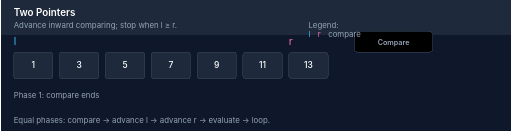
t = 0.00 s
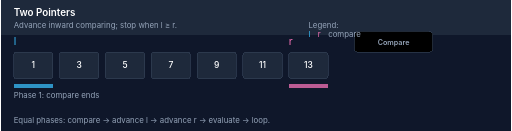
t = 1.20 s
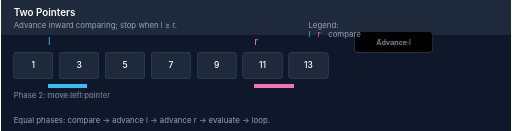
t = 2.80 s
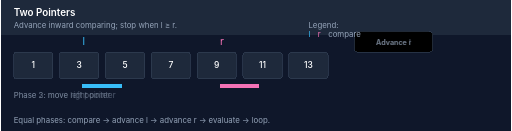
t = 4.00 s
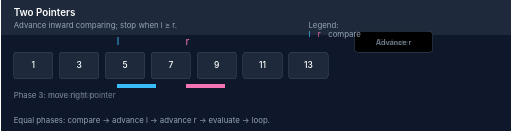
t = 5.20 s
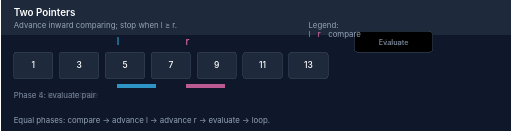
t = 6.80 s

The animated SVG that drew these frames (rendered in a browser with its animation timeline set to each time). Animation: 17 SMIL elements (animate=17); one cycle of 8.00 s, repeats indefinitely.

<svg xmlns="http://www.w3.org/2000/svg" viewBox="0 0 780 200" width="780" height="200" role="img" aria-labelledby="tpTitle tpDesc" aria-describedby="tpLegend" shape-rendering="crispEdges">
  <title id="tpTitle">Two Pointers</title>
  <desc id="tpDesc">Compare ends; move inward until meet.</desc>
  <style>
    :root { --bg:#0f172a; --panel:#1e293b; --cell-border:#334155; --text:#ffffff; --caption:#94a3b8; --left:#38bdf8; --right:#f472b6; --p1:#6366f1; --p2:#f472b6; --p3:#facc15; --p4:#10b981; --p5:#14b8a6; }
    text{font-family:Inter,Arial,sans-serif}
    .title{font-size:15px;font-weight:600;fill:var(--text)}
    .caption{font-size:12px;fill:var(--caption)}
    .cell{stroke:var(--cell-border);stroke-width:1.1;fill:var(--panel);rx:4}
    .val{font-size:13px;font-weight:500;fill:var(--text)}
    .step{font-size:11px;font-weight:600;fill:var(--caption)}
    @media (prefers-reduced-motion: reduce){ .anim{display:none} .fallback{display:block} }
    .fallback{display:none}
  </style>
  <rect x="0" y="0" width="780" height="200" fill="var(--bg)" />
  <rect x="0" y="0" width="780" height="54" fill="#1e293b" />
  <text x="20" y="24" class="title">Two Pointers</text>
  <text x="20" y="42" class="caption" id="tpLegend">Advance inward comparing; stop when l ≥ r.</text>
  <g transform="translate(20,80)">
    <rect class="cell" x="0" y="0" width="60" height="40"/>
    <rect class="cell" x="70" y="0" width="60" height="40"/>
    <rect class="cell" x="140" y="0" width="60" height="40"/>
    <rect class="cell" x="210" y="0" width="60" height="40"/>
    <rect class="cell" x="280" y="0" width="60" height="40"/>
    <rect class="cell" x="350" y="0" width="60" height="40"/>
    <rect class="cell" x="420" y="0" width="60" height="40"/>
    <text class="val" x="30" y="24" text-anchor="middle">1</text>
    <text class="val" x="100" y="24" text-anchor="middle">3</text>
    <text class="val" x="170" y="24" text-anchor="middle">5</text>
    <text class="val" x="240" y="24" text-anchor="middle">7</text>
    <text class="val" x="310" y="24" text-anchor="middle">9</text>
    <text class="val" x="380" y="24" text-anchor="middle">11</text>
    <text class="val" x="450" y="24" text-anchor="middle">13</text>
    <!-- l pointer animation -->
    <text id="lptr" class="anim" x="0" y="-12" fill="#38bdf8">l
      <animate attributeName="x" dur="8s" repeatCount="indefinite" values="0;0;70;140;210;0" keyTimes="0;0.2;0.4;0.6;0.8;1"/>
    </text>
    <!-- r pointer animation -->
    <text id="rptr" class="anim" x="420" y="-12" fill="#f472b6">r
      <animate attributeName="x" dur="8s" repeatCount="indefinite" values="420;420;350;280;210;420" keyTimes="0;0.2;0.4;0.6;0.8;1"/>
    </text>
    <!-- Compare highlight bar -->
    <rect class="anim" x="0" y="48" width="60" height="6" fill="#38bdf8" opacity="0">
      <animate attributeName="x" dur="8s" repeatCount="indefinite" values="0;0;70;140;210;0" keyTimes="0;0.2;0.4;0.6;0.8;1"/>
      <animate attributeName="opacity" dur="8s" repeatCount="indefinite" values="0;1;1;1;1;0" keyTimes="0;0.2;0.4;0.6;0.8;1"/>
    </rect>
    <rect class="anim" x="420" y="48" width="60" height="6" fill="#f472b6" opacity="0">
      <animate attributeName="x" dur="8s" repeatCount="indefinite" values="420;420;350;280;210;420" keyTimes="0;0.2;0.4;0.6;0.8;1"/>
      <animate attributeName="opacity" dur="8s" repeatCount="indefinite" values="0;1;1;1;1;0" keyTimes="0;0.2;0.4;0.6;0.8;1"/>
    </rect>
    <!-- Step counter -->
    <rect id="phaseBox" class="anim" x="520" y="-32" width="120" height="32" rx="6" fill="var(--p1)" stroke="var(--cell-border)">
      <animate attributeName="fill" dur="8s" repeatCount="indefinite" values="var(--p1);var(--p1);var(--p2);var(--p3);var(--p4);var(--p5)" keyTimes="0;0.2;0.4;0.6;0.8;1"/>
    </rect>
    <text x="580" y="-12" text-anchor="middle" class="step anim">Compare
      <animate attributeName="opacity" dur="8s" repeatCount="indefinite" values="1;1;0;0;0;0" keyTimes="0;0.2;0.4;0.6;0.8;1"/>
    </text>
    <text x="580" y="-12" text-anchor="middle" class="step anim" opacity="0">Advance l
      <animate attributeName="opacity" dur="8s" repeatCount="indefinite" values="0;0;1;0;0;0" keyTimes="0;0.2;0.4;0.6;0.8;1"/>
    </text>
    <text x="580" y="-12" text-anchor="middle" class="step anim" opacity="0">Advance r
      <animate attributeName="opacity" dur="8s" repeatCount="indefinite" values="0;0;0;1;0;0" keyTimes="0;0.2;0.4;0.6;0.8;1"/>
    </text>
    <text x="580" y="-12" text-anchor="middle" class="step anim" opacity="0">Evaluate
      <animate attributeName="opacity" dur="8s" repeatCount="indefinite" values="0;0;0;0;1;0" keyTimes="0;0.2;0.4;0.6;0.8;1"/>
    </text>
    <text x="580" y="-12" text-anchor="middle" class="step anim" opacity="0">Loop
      <animate attributeName="opacity" dur="8s" repeatCount="indefinite" values="0;0;0;0;0;1" keyTimes="0;0.2;0.4;0.6;0.8;1"/>
    </text>
    <!-- Recognition labels -->
    <text x="0" y="70" class="caption anim" opacity="1">Phase 1: compare ends
      <animate attributeName="opacity" dur="8s" repeatCount="indefinite" values="1;1;0;0;0;0" keyTimes="0;0.2;0.4;0.6;0.8;1"/>
    </text>
    <text x="0" y="70" class="caption anim" opacity="0">Phase 2: move left pointer
      <animate attributeName="opacity" dur="8s" repeatCount="indefinite" values="0;0;1;0;0;0" keyTimes="0;0.2;0.4;0.6;0.8;1"/>
    </text>
    <text x="0" y="70" class="caption anim" opacity="0">Phase 3: move right pointer
      <animate attributeName="opacity" dur="8s" repeatCount="indefinite" values="0;0;0;1;0;0" keyTimes="0;0.2;0.4;0.6;0.8;1"/>
    </text>
    <text x="0" y="70" class="caption anim" opacity="0">Phase 4: evaluate pair
      <animate attributeName="opacity" dur="8s" repeatCount="indefinite" values="0;0;0;0;1;0" keyTimes="0;0.2;0.4;0.6;0.8;1"/>
    </text>
    <text x="0" y="70" class="caption anim" opacity="0">Phase 5: loop continue
      <animate attributeName="opacity" dur="8s" repeatCount="indefinite" values="0;0;0;0;0;1" keyTimes="0;0.2;0.4;0.6;0.8;1"/>
    </text>
  </g>
  <!-- Legend -->
  <text x="470" y="42" class="caption" id="tpLegend">
    <tspan x="470" dy="0">Legend:</tspan>
    <tspan x="470" dy="14" fill="#38bdf8">l</tspan>
    <tspan dx="8" fill="#f472b6">r</tspan>
    <tspan dx="8" fill="#94a3b8">compare</tspan>
  </text>
  <!-- Reduced motion fallback (final meeting state) -->
  <g class="fallback" transform="translate(20,80)">
    <rect class="cell" x="0" y="0" width="60" height="40"/>
    <rect class="cell" x="70" y="0" width="60" height="40"/>
    <rect class="cell" x="140" y="0" width="60" height="40"/>
    <rect class="cell" x="210" y="0" width="60" height="40"/>
    <rect class="cell" x="280" y="0" width="60" height="40"/>
    <rect class="cell" x="350" y="0" width="60" height="40"/>
    <rect class="cell" x="420" y="0" width="60" height="40"/>
    <text class="val" x="30" y="24" text-anchor="middle">1</text>
    <text class="val" x="100" y="24" text-anchor="middle">3</text>
    <text class="val" x="170" y="24" text-anchor="middle">5</text>
    <text class="val" x="240" y="24" text-anchor="middle">7</text>
    <text class="val" x="310" y="24" text-anchor="middle">9</text>
    <text class="val" x="380" y="24" text-anchor="middle">11</text>
    <text class="val" x="450" y="24" text-anchor="middle">13</text>
    <text x="210" y="-12" fill="#38bdf8" class="step">l</text>
    <text x="210" y="48" fill="#f472b6" class="step">r</text>
  </g>
  <text x="20" y="188" class="caption">Equal phases: compare → advance l → advance r → evaluate → loop.</text>
</svg>
